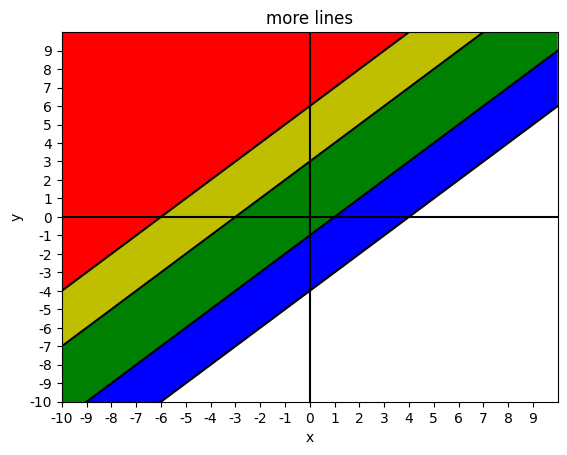

Reproduce this figure in Python.
import matplotlib.pyplot as plt
import numpy as np

xmin = -10
xmax = 10
ymin = -10
ymax = 10

# if the line is not linear, we need more points
points = 10 * (xmax - xmin)
x = np.linspace(xmin, xmax, points)

plt.rcParams['font.sans-serif'] = ['SimHei'] # 解决中文显示问题
plt.rcParams['axes.unicode_minus'] = False # 解决负号显示问题

fig, ax = plt.subplots()

plt.axis([xmin, xmax, ymin, ymax])
plt.plot([xmin, xmax], [0, 0], 'k')
plt.plot([0, 0], [ymin, ymax], 'k')
ax.set_xlabel('x')
ax.set_ylabel('y')
ax.set_title('more lines')
ax.set_xticks(np.arange(xmin, xmax, 1))
ax.set_yticks(np.arange(ymin, ymax, 1))

# if an area has two or more colors, the latter will override the former


# line 1
y1 = x + 6
plt.plot(x, y1, 'k', label='y=x+6')
plt.fill_between(x, y1, ymax, facecolor='r')

# line 2
y2 = x + 3
plt.plot(x, y2, 'k')
plt.fill_between(x, y2, y1, facecolor='y')

# line 3
y3 = x - 1
plt.plot(x, y3, 'k')
plt.fill_between(x, y3, y2, facecolor='g')

# line 4
y4 = x - 4
plt.plot(x, y4, 'k')
plt.fill_between(x, y4, y3, facecolor='b')

# plt.legend()
plt.show()